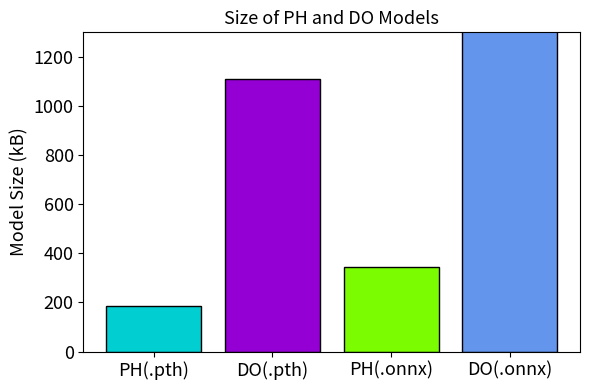

Here is the Python script that generated this plot:
import matplotlib.pyplot as plt

# Model sizes in kilobytes (kB)
model_size = [185.8, 1111.7, 344.1, 1322.7]
labels = ['PH(.pth)', 'DO(.pth)', 'PH(.onnx)', 'DO(.onnx)']
colors = ['darkturquoise', 'darkviolet', 'lawngreen', 'cornflowerblue']

# Plot
plt.figure(figsize=(6, 4))
plt.bar(labels, model_size, color=colors, edgecolor='black')

# Labeling
plt.ylabel('Model Size (kB)', fontsize=13)
plt.title('Size of PH and DO Models', fontsize=13)
plt.xticks(fontsize=13)
plt.yticks(fontsize=13)
plt.tight_layout()
plt.ylim(0,1300)
plt.savefig("model_size.png")
plt.show()
